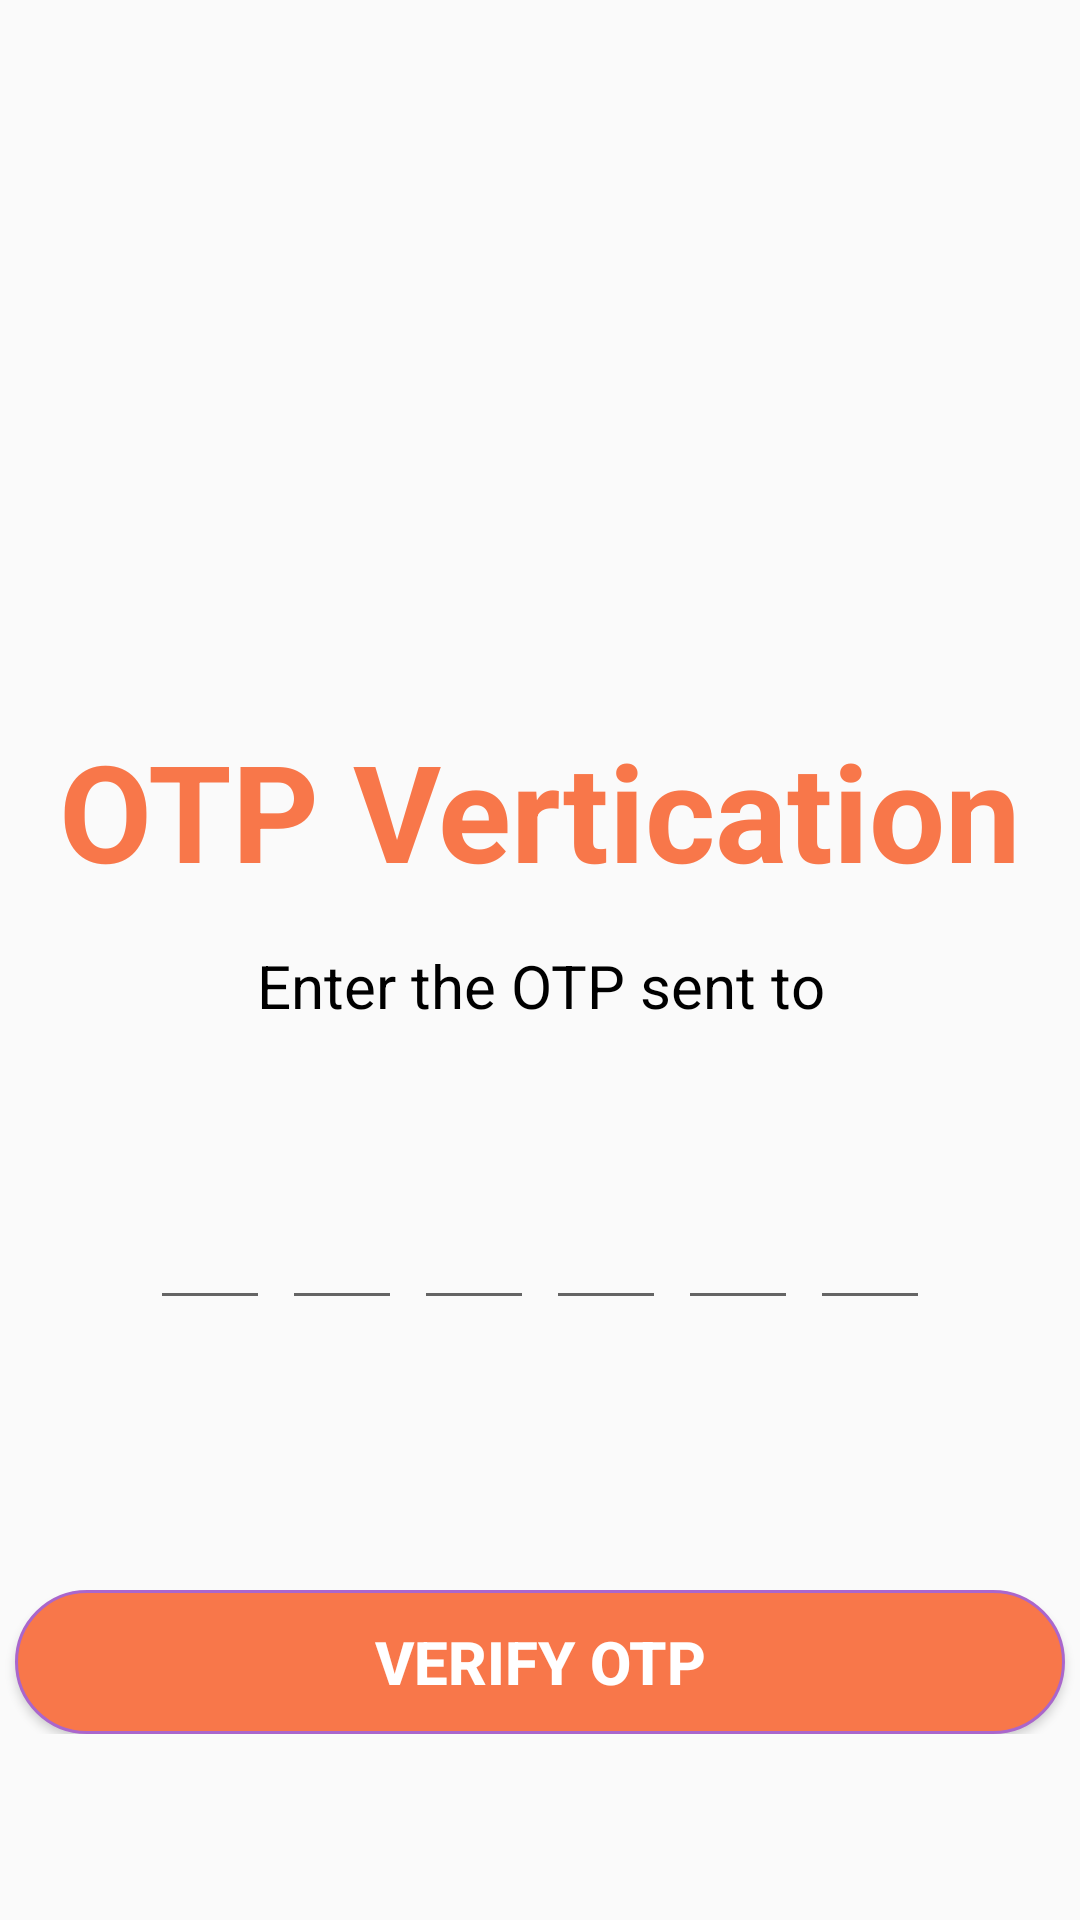

This screen was rendered from an Android layout file. Write that file and the resources it references.
<!-- AndroidManifest.xml: application theme Theme.DemoLoginSignup -->
<!-- res/layout/activity_verify_otpactivity.xml -->
<?xml version="1.0" encoding="utf-8"?>
<ScrollView xmlns:android="http://schemas.android.com/apk/res/android"
    xmlns:app="http://schemas.android.com/apk/res-auto"
    xmlns:tools="http://schemas.android.com/tools"
    android:layout_width="match_parent"
    android:layout_height="match_parent"
    tools:context=".VerifyOTPActivity">
    <LinearLayout
        android:layout_width="match_parent"
        android:layout_height="wrap_content"
        android:gravity="center_horizontal"
        android:orientation="vertical">
        <ImageView
            android:layout_width="130dp"
            android:layout_height="130dp"
            android:layout_marginTop="80dp"
            android:contentDescription="@string/app_name"
            android:src="@drawable/received"
            ></ImageView>
        <TextView
            android:layout_width="match_parent"
            android:layout_height="wrap_content"
            android:layout_marginTop="30dp"
            android:text="OTP Vertication"
            android:textColor="@color/main_color"
            android:textSize="45dp"
            android:textStyle="bold"
            android:gravity="center"
            />
        <TextView
            android:layout_width="match_parent"
            android:layout_height="wrap_content"
            android:layout_marginTop="15dp"
            android:text="Enter the OTP sent to"
            android:textColor="@color/black"
            android:textSize="20dp"
            android:gravity="center">

        </TextView>
        <TextView
            android:id="@+id/textMobile"
            android:layout_width="match_parent"
            android:layout_height="wrap_content"
            android:layout_marginTop="4dp"
            android:layout_marginStart="50dp"
            android:layout_marginEnd="50dp"
            android:gravity="center"
            android:textColor="@color/main_color"
            android:textSize="14dp"
            android:textStyle="bold"
            >
        </TextView>
        <LinearLayout
            android:layout_width="match_parent"
            android:layout_height="wrap_content"
            android:layout_marginTop="30dp"
            android:gravity="center"
            android:orientation="horizontal">
            <EditText
                android:id="@+id/inputCode1"
                android:layout_width="40dp"
                android:layout_height="45dp"
                android:gravity="center"
                android:imeOptions="actionNext"
                android:importantForAutofill="no"
                android:inputType="number"
                android:maxLength="1"
                android:textColor="@color/main_color"
                android:textSize="24dp"
                android:textStyle="bold"
                tools:ignore="LaberFor"
                />
            <EditText
                android:id="@+id/inputCode2"
                android:layout_width="40dp"
                android:layout_height="45dp"
                android:gravity="center"
                android:imeOptions="actionNext"
                android:importantForAutofill="no"
                android:inputType="number"
                android:layout_marginStart="4dp"
                android:maxLength="1"
                android:textColor="@color/main_color"
                android:textSize="24dp"
                android:textStyle="bold"
                tools:ignore="LaberFor"
                />
            <EditText
                android:id="@+id/inputCode3"
                android:layout_width="40dp"
                android:layout_height="45dp"
                android:gravity="center"
                android:imeOptions="actionNext"
                android:importantForAutofill="no"
                android:inputType="number"
                android:layout_marginStart="4dp"
                android:maxLength="1"
                android:textColor="@color/main_color"
                android:textSize="24dp"
                android:textStyle="bold"
                tools:ignore="LaberFor"
                />
            <EditText
                android:id="@+id/inputCode4"
                android:layout_width="40dp"
                android:layout_height="45dp"
                android:gravity="center"
                android:imeOptions="actionNext"
                android:importantForAutofill="no"
                android:inputType="number"
                android:layout_marginStart="4dp"
                android:maxLength="1"
                android:textColor="@color/main_color"
                android:textSize="24dp"
                android:textStyle="bold"
                tools:ignore="LaberFor"
                />
            <EditText
                android:id="@+id/inputCode5"
                android:layout_width="40dp"
                android:layout_height="45dp"
                android:gravity="center"
                android:imeOptions="actionNext"
                android:importantForAutofill="no"
                android:inputType="number"
                android:layout_marginStart="4dp"
                android:maxLength="1"
                android:textColor="@color/main_color"
                android:textSize="24dp"
                android:textStyle="bold"
                tools:ignore="LaberFor"
                />
            <EditText
                android:id="@+id/inputCode6"
                android:layout_width="40dp"
                android:layout_height="45dp"
                android:gravity="center"
                android:imeOptions="actionNext"
                android:importantForAutofill="no"
                android:inputType="number"
                android:layout_marginStart="4dp"
                android:maxLength="1"
                android:textColor="@color/main_color"
                android:textSize="24dp"
                android:textStyle="bold"
                tools:ignore="LaberFor"
                />
        </LinearLayout>
        <LinearLayout
            android:layout_width="match_parent"
            android:layout_height="wrap_content"
            android:layout_marginTop="20dp"
            android:gravity="center"
            android:orientation="horizontal"
            >


        </LinearLayout>

        <FrameLayout
            android:layout_width="match_parent"
            android:layout_height="wrap_content"
            android:layout_marginTop="70dp">
            <Button
                android:id="@+id/btnVerifyOTP"
                android:layout_width="350dp"
                android:layout_height="wrap_content"
                android:layout_gravity="center"
                android:background="@drawable/buttonshape"
                android:text="Verify OTP"
                android:textColor="@color/white"
                app:backgroundTint="@null"
                android:textSize="20dp"
                android:textStyle="bold"></Button>
            <ProgressBar
                android:id="@+id/progessBar"
                android:layout_width="40dp"
                android:layout_height="40dp"
                android:layout_gravity="center"
                android:visibility="gone"
                >
            </ProgressBar>

        </FrameLayout>





    </LinearLayout>


</ScrollView>
<!-- resources referenced by this layout -->
<resources>
  <color name="black">#FF000000</color>
  <color name="main_color">#F8774A</color>
  <color name="white">#FFFFFFFF</color>
  <!-- drawable buttonshape (drawable) -->
  <?xml version="1.0" encoding="utf-8"?>
  <shape
      xmlns:android="http://schemas.android.com/apk/res/android"
      android:shape="rectangle">
  
      <solid
          android:color="@color/main_color">
      </solid>
  
      <corners
          android:bottomLeftRadius="25dp"
          android:topLeftRadius="25dp"
          android:bottomRightRadius="25dp"
          android:topRightRadius="25dp">
      </corners>
  
      <stroke
          android:color="@android:color/holo_purple"
          android:width="1dp">
      </stroke>
  
  </shape>
  <string name="app_name">demoLoginSignup</string>
  <style name="Theme.DemoLoginSignup" parent="Base.Theme.DemoLoginSignup" />
  <style name="Base.Theme.DemoLoginSignup" parent="Theme.AppCompat.DayNight.NoActionBar">
          
          
      </style>
</resources>
